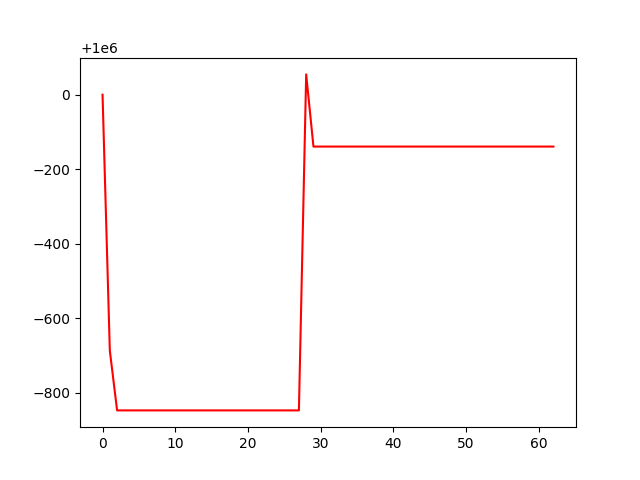

The data file committed next to this chart (first rows):
, 0
0, 1000000
1, 999313
2, 999153
3, 999153
4, 999153
5, 999153
6, 999153
7, 999153
8, 999153
9, 999153
10, 999153
11, 999153
12, 999153
13, 999153
14, 999153
15, 999153
16, 999153
17, 999153
18, 999153
19, 999153
20, 999153
21, 999153
22, 999153
23, 999153
24, 999153
25, 999153
26, 999153
27, 999153
28, 1000054
29, 999861
30, 999861
31, 999861
32, 999861
33, 999861
34, 999861
35, 999861
36, 999861
37, 999861
38, 999861
39, 999861
40, 999861
41, 999861
42, 999861
43, 999861
44, 999861
45, 999861
46, 999861
47, 999861
48, 999861
49, 999861
50, 999861
51, 999861
52, 999861
53, 999861
54, 999861
55, 999861
56, 999861
57, 999861
58, 999861
59, 999861
... 3 more rows
